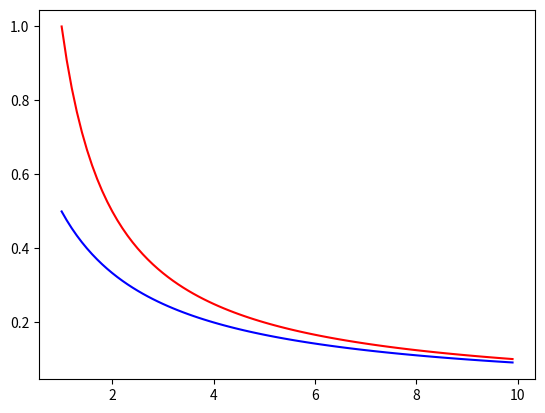

Python code for this plot:
#!/usr/bin/python3
import matplotlib.pyplot as plt
import numpy as np

r = np.arange(1, 10, 0.1)

L1 = np.exp(-0.3*r)
L2 = 1/(1+r)
L3 = 1/r

plt.figure()
plt.plot(r, L3, 'r', r, L2, 'b')
plt.show()